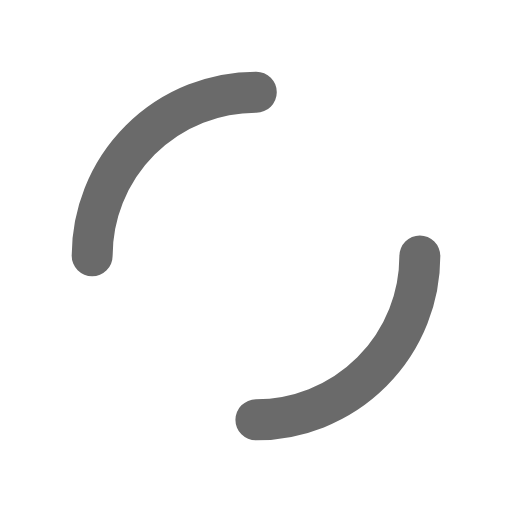
t = 0.00 s
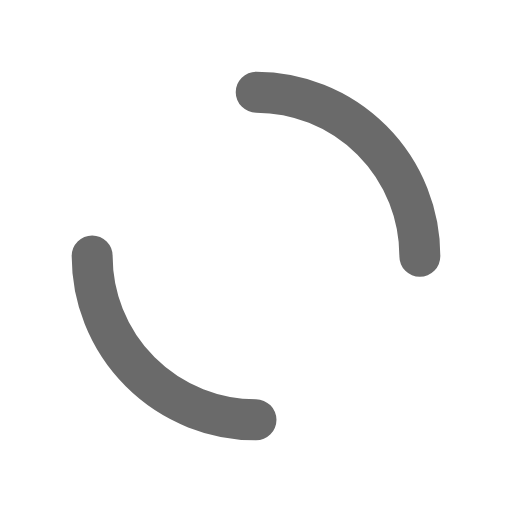
t = 0.25 s
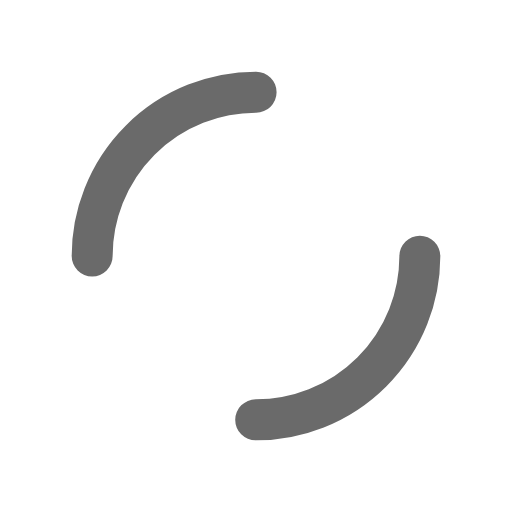
t = 0.50 s
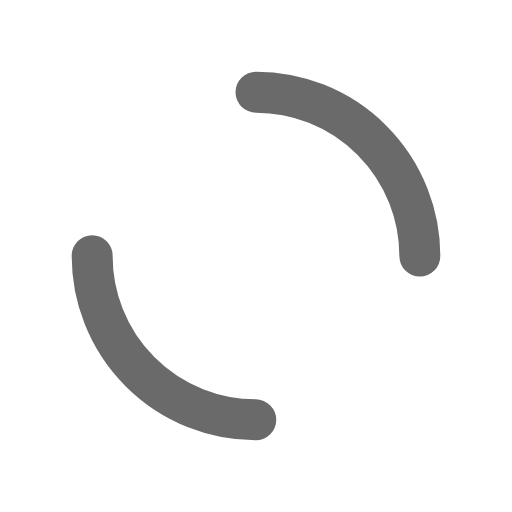
t = 0.75 s

The animated SVG that drew these frames (rendered in a browser with its animation timeline set to each time). Animation: 1 SMIL element (animateTransform=1); one cycle of 1.00 s, repeats indefinitely.

<?xml version="1.0" encoding="utf-8"?>
<svg class="Dual-Ring" xmlns="http://www.w3.org/2000/svg" xmlns:xlink="http://www.w3.org/1999/xlink" style="margin: auto; background: none; display: block; shape-rendering: auto;" width="200px" height="200px" viewBox="0 0 100 100" preserveAspectRatio="xMidYMid">
<circle cx="50" cy="50" r="32" stroke-width="8" stroke="#6a6a6a" stroke-dasharray="50.26548245743669 50.26548245743669" fill="none" stroke-linecap="round">
  <animateTransform attributeName="transform" type="rotate" repeatCount="indefinite" dur="1s" keyTimes="0;1" values="0 50 50;360 50 50"></animateTransform>
</circle>
<!-- [ldio] generated by https://loading.io/ --></svg>
